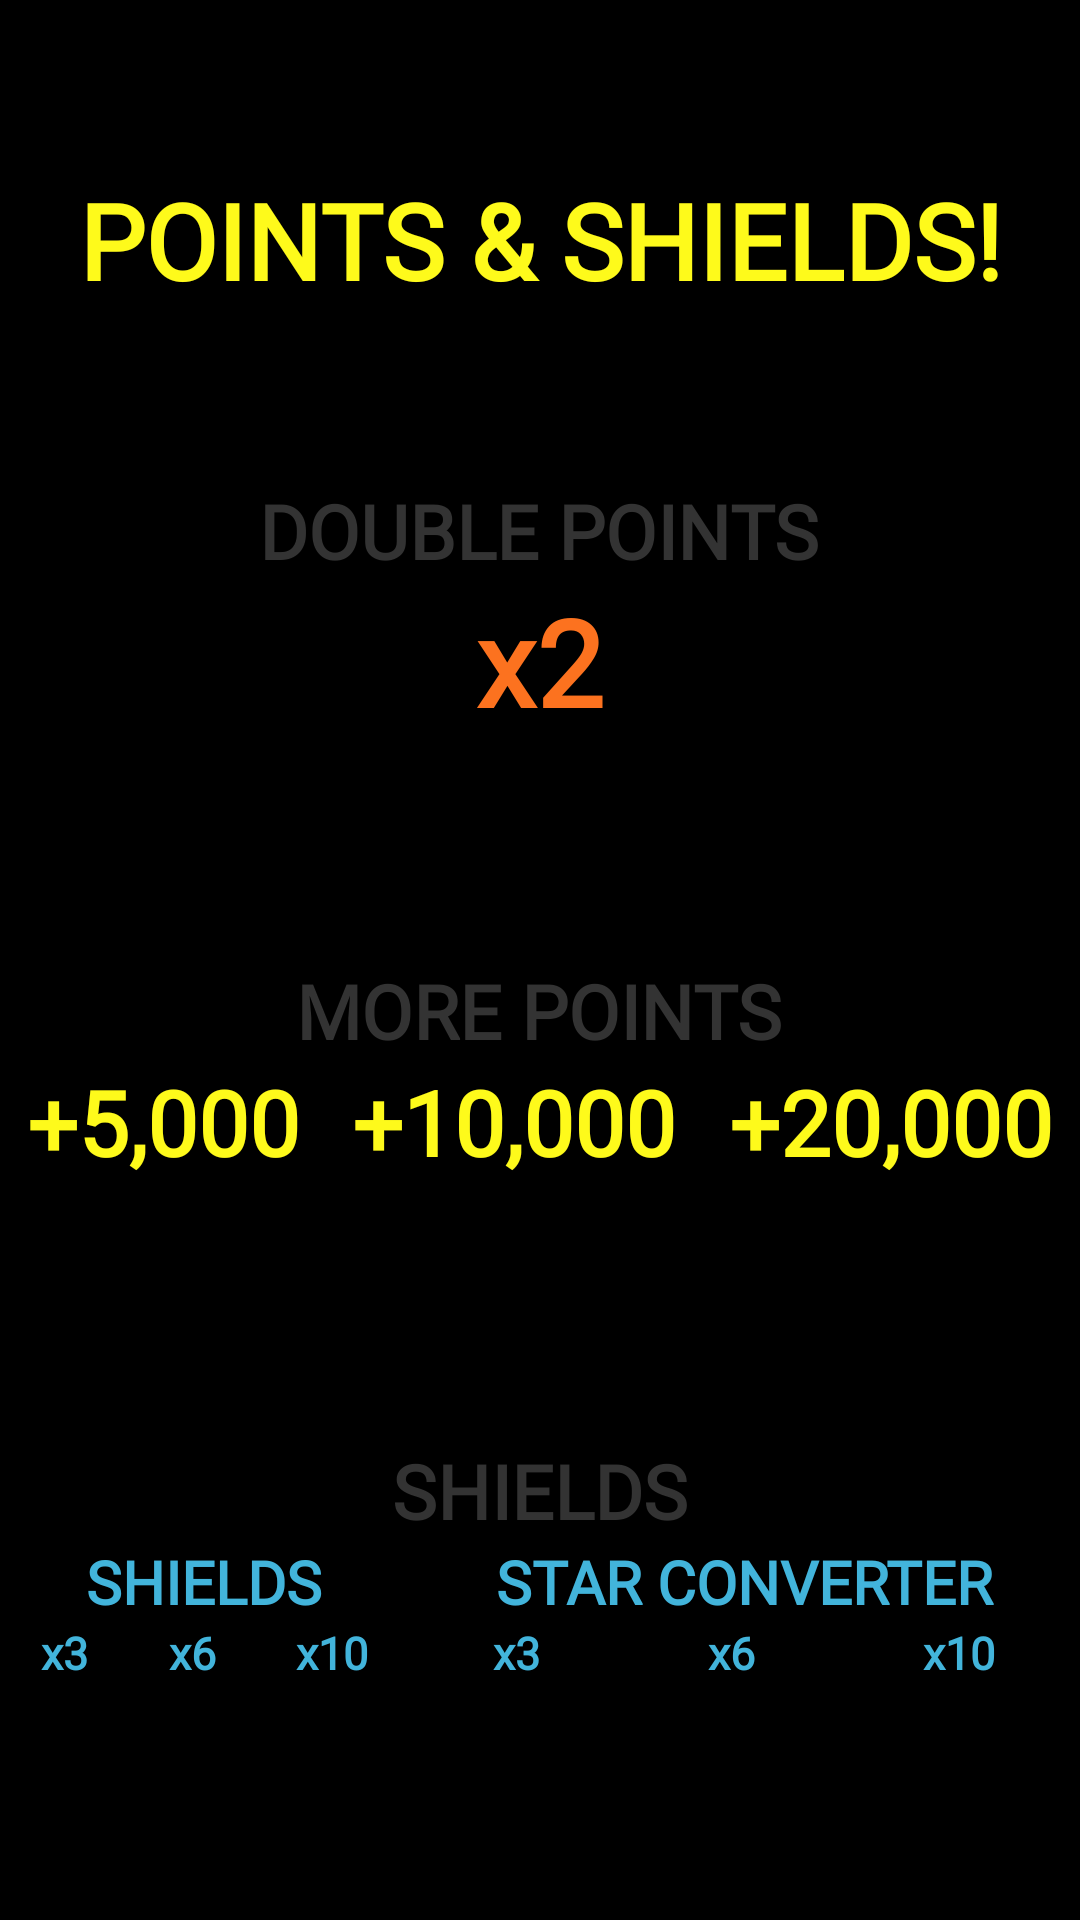

The Android layout XML behind this screen, and the referenced resources:
<!-- AndroidManifest.xml: application theme AppTheme -->
<!-- res/layout/fragment_more_points.xml -->
<?xml version="1.0" encoding="utf-8"?>
<LinearLayout
    xmlns:android="http://schemas.android.com/apk/res/android"
    xmlns:tools="http://schemas.android.com/tools"
    android:orientation="vertical"
    android:background="#ff000000"
    android:layout_width="match_parent"
    android:layout_height="match_parent"
    tools:context=".MorePointsFragment">

    <TextView
        android:id="@+id/more_points_title"
        android:text="@string/morePointsTitle"
        android:textColor="@color/store"
        android:fontFamily="@font/undinaru"
        android:textStyle="bold"
        android:layout_weight="1"
        android:layout_width="match_parent"
        android:gravity="center"
        android:textSize="35sp"
        android:layout_height="0sp" />

    <RelativeLayout
        android:layout_weight="1"
        android:layout_width="match_parent"
        android:layout_height="0sp">
        <TextView
            android:id="@+id/double_points_text"
            android:layout_centerHorizontal="true"
            android:text="@string/doublePoints"
            android:textColor="#333333"
            android:fontFamily="@font/undinaru"
            android:textStyle="bold"
            android:layout_width="wrap_content"
            android:layout_height="wrap_content"
            android:textSize="25sp"
            />
        <TextView
            android:id="@+id/double_points_image"
            android:text="x2"
            android:fontFamily="@font/undinaru"
            android:textStyle="bold"
            android:textColor="#fffc721f"
            android:textSize="40sp"
            android:layout_centerInParent="true"
            android:layout_below="@+id/double_points_text"
            android:layout_width="wrap_content"
            android:layout_height="wrap_content" />


    </RelativeLayout>

    <RelativeLayout
        android:layout_weight="1"
        android:layout_width="match_parent"
        android:layout_height="0sp">
        <TextView
            android:id="@+id/more_points_text"
            android:layout_centerHorizontal="true"
            android:text="@string/morePoints"
            android:textColor="#333333"
            android:fontFamily="@font/undinaru"
            android:textStyle="bold"
            android:layout_width="wrap_content"
            android:layout_height="wrap_content"
            android:textSize="25sp"
            />

        <LinearLayout
            android:layout_below="@id/more_points_text"
            android:orientation="horizontal"
            android:layout_width="match_parent"
            android:layout_height="wrap_content">

            <TextView
                android:layout_weight="1"
                android:gravity="center"
                android:text="+5,000"
                android:fontFamily="@font/undinaru"
                android:textStyle="bold"
                android:textColor="@color/store"
                android:textSize="30sp"
                android:layout_centerInParent="true"
                android:layout_below="@+id/more_points_text"
                android:layout_width="wrap_content"
                android:layout_height="wrap_content" />
            <TextView
                android:layout_weight="1"
                android:gravity="center"
                android:text="+10,000"
                android:fontFamily="@font/undinaru"
                android:textStyle="bold"
                android:textColor="@color/store"
                android:textSize="30sp"
                android:layout_centerInParent="true"
                android:layout_below="@+id/more_points_text"
                android:layout_width="wrap_content"
                android:layout_height="wrap_content" />
            <TextView
                android:layout_weight="1"
                android:gravity="center"
                android:text="+20,000"
                android:fontFamily="@font/undinaru"
                android:textStyle="bold"
                android:textColor="@color/store"
                android:textSize="30sp"
                android:layout_centerInParent="true"
                android:layout_below="@+id/more_points_text"
                android:layout_width="wrap_content"
                android:layout_height="wrap_content" />

        </LinearLayout>


    </RelativeLayout>


    <RelativeLayout
        android:layout_weight="1"
        android:layout_width="match_parent"
        android:layout_height="0sp">
        <TextView
            android:id="@+id/shields_text"
            android:layout_centerHorizontal="true"
            android:text="@string/shields"
            android:textColor="#333333"
            android:fontFamily="@font/undinaru"
            android:textStyle="bold"
            android:layout_width="wrap_content"
            android:layout_height="wrap_content"
            android:textSize="25sp"
            />

        <LinearLayout
            android:layout_below="@id/shields_text"
            android:orientation="horizontal"
            android:layout_width="match_parent"
            android:layout_height="wrap_content">

            <LinearLayout
                android:layout_weight="1"
                android:orientation="vertical"
                android:layout_width="wrap_content"
                android:layout_height="wrap_content">


                <TextView
                    android:textColor="@color/soundon"
                    android:textSize="20sp"
                    android:fontFamily="@font/undinaru"
                    android:textStyle="bold"
                    android:gravity="center"
                    android:text="@string/shield"
                    android:layout_width="match_parent"
                    android:layout_height="wrap_content" />

                <LinearLayout
                    android:layout_weight="1"
                    android:orientation="horizontal"
                    android:layout_width="match_parent"
                    android:layout_height="wrap_content">

                    <TextView
                        android:gravity="center"
                        android:layout_weight="1"
                        android:layout_width="wrap_content"
                        android:layout_height="wrap_content"
                        android:text="x3"
                        android:textStyle="bold"
                        android:fontFamily="@font/undinaru"
                        android:textSize="15sp"
                        android:textColor="@color/soundon"/>
                    <TextView
                        android:gravity="center"
                        android:layout_weight="1"
                        android:layout_width="wrap_content"
                        android:layout_height="wrap_content"
                        android:text="x6"
                        android:textStyle="bold"
                        android:fontFamily="@font/undinaru"
                        android:textSize="15sp"
                        android:textColor="@color/soundon"/>
                    <TextView
                        android:gravity="center"
                        android:layout_weight="1"
                        android:layout_width="wrap_content"
                        android:layout_height="wrap_content"
                        android:text="x10"
                        android:textStyle="bold"
                        android:fontFamily="@font/undinaru"
                        android:textSize="15sp"
                        android:textColor="@color/soundon"/>
                </LinearLayout>
            </LinearLayout>

            <LinearLayout
                android:layout_weight="1"
                android:orientation="vertical"
                android:layout_width="wrap_content"
                android:layout_height="wrap_content">


                <TextView
                    android:textColor="@color/soundon"
                    android:textSize="20sp"
                    android:fontFamily="@font/undinaru"
                    android:textStyle="bold"
                    android:gravity="center"
                    android:text="@string/starConverter"
                    android:layout_width="match_parent"
                    android:layout_height="wrap_content" />

                <LinearLayout
                    android:layout_weight="1"
                    android:orientation="horizontal"
                    android:layout_width="match_parent"
                    android:layout_height="wrap_content">

                    <TextView
                        android:gravity="center"
                        android:layout_weight="1"
                        android:layout_width="wrap_content"
                        android:layout_height="wrap_content"
                        android:text="x3"
                        android:textStyle="bold"
                        android:fontFamily="@font/undinaru"
                        android:textSize="15sp"
                        android:textColor="@color/soundon"/>
                    <TextView
                        android:gravity="center"
                        android:layout_weight="1"
                        android:layout_width="wrap_content"
                        android:layout_height="wrap_content"
                        android:text="x6"
                        android:textStyle="bold"
                        android:fontFamily="@font/undinaru"
                        android:textSize="15sp"
                        android:textColor="@color/soundon"/>
                    <TextView
                        android:gravity="center"
                        android:layout_weight="1"
                        android:layout_width="wrap_content"
                        android:layout_height="wrap_content"
                        android:text="x10"
                        android:textStyle="bold"
                        android:fontFamily="@font/undinaru"
                        android:textSize="15sp"
                        android:textColor="@color/soundon"/>
                </LinearLayout>
            </LinearLayout>

        </LinearLayout>


    </RelativeLayout>



</LinearLayout>
<!-- resources referenced by this layout -->
<resources>
  <color name="soundon">#42b4db</color>
  <color name="store">#fefa1b</color>
  <string name="doublePoints">DOUBLE POINTS</string>
  <string name="morePoints">MORE POINTS</string>
  <string name="morePointsTitle">POINTS &amp; SHIELDS!</string>
  <string name="shield">SHIELDS</string>
  <string name="shields">SHIELDS</string>
  <string name="starConverter">STAR CONVERTER</string>
  <style name="AppTheme" parent="Theme.AppCompat.Light.NoActionBar.FullScreen">
          
          <item name="android:windowNoTitle">true</item>
          <item name="android:windowActionBar">false</item>
          <item name="android:windowFullscreen">true</item>
          <item name="android:windowContentOverlay">@null</item>
          <item name="colorPrimary">@color/colorPrimary</item>
          <item name="colorPrimaryDark">@color/colorPrimaryDark</item>
          <item name="colorAccent">@color/colorAccent</item>
      </style>
  <style name="Theme.AppCompat.Light.NoActionBar.FullScreen" parent="Theme.AppCompat.Light.NoActionBar">
          <item name="android:windowNoTitle">true</item>
          <item name="android:windowActionBar">false</item>
          <item name="android:windowFullscreen">true</item>
          <item name="android:windowContentOverlay">@null</item>
      </style>
  <color name="colorPrimary">#000000</color>
  <color name="colorPrimaryDark">#000000</color>
  <color name="colorAccent">#FF4081</color>
</resources>
